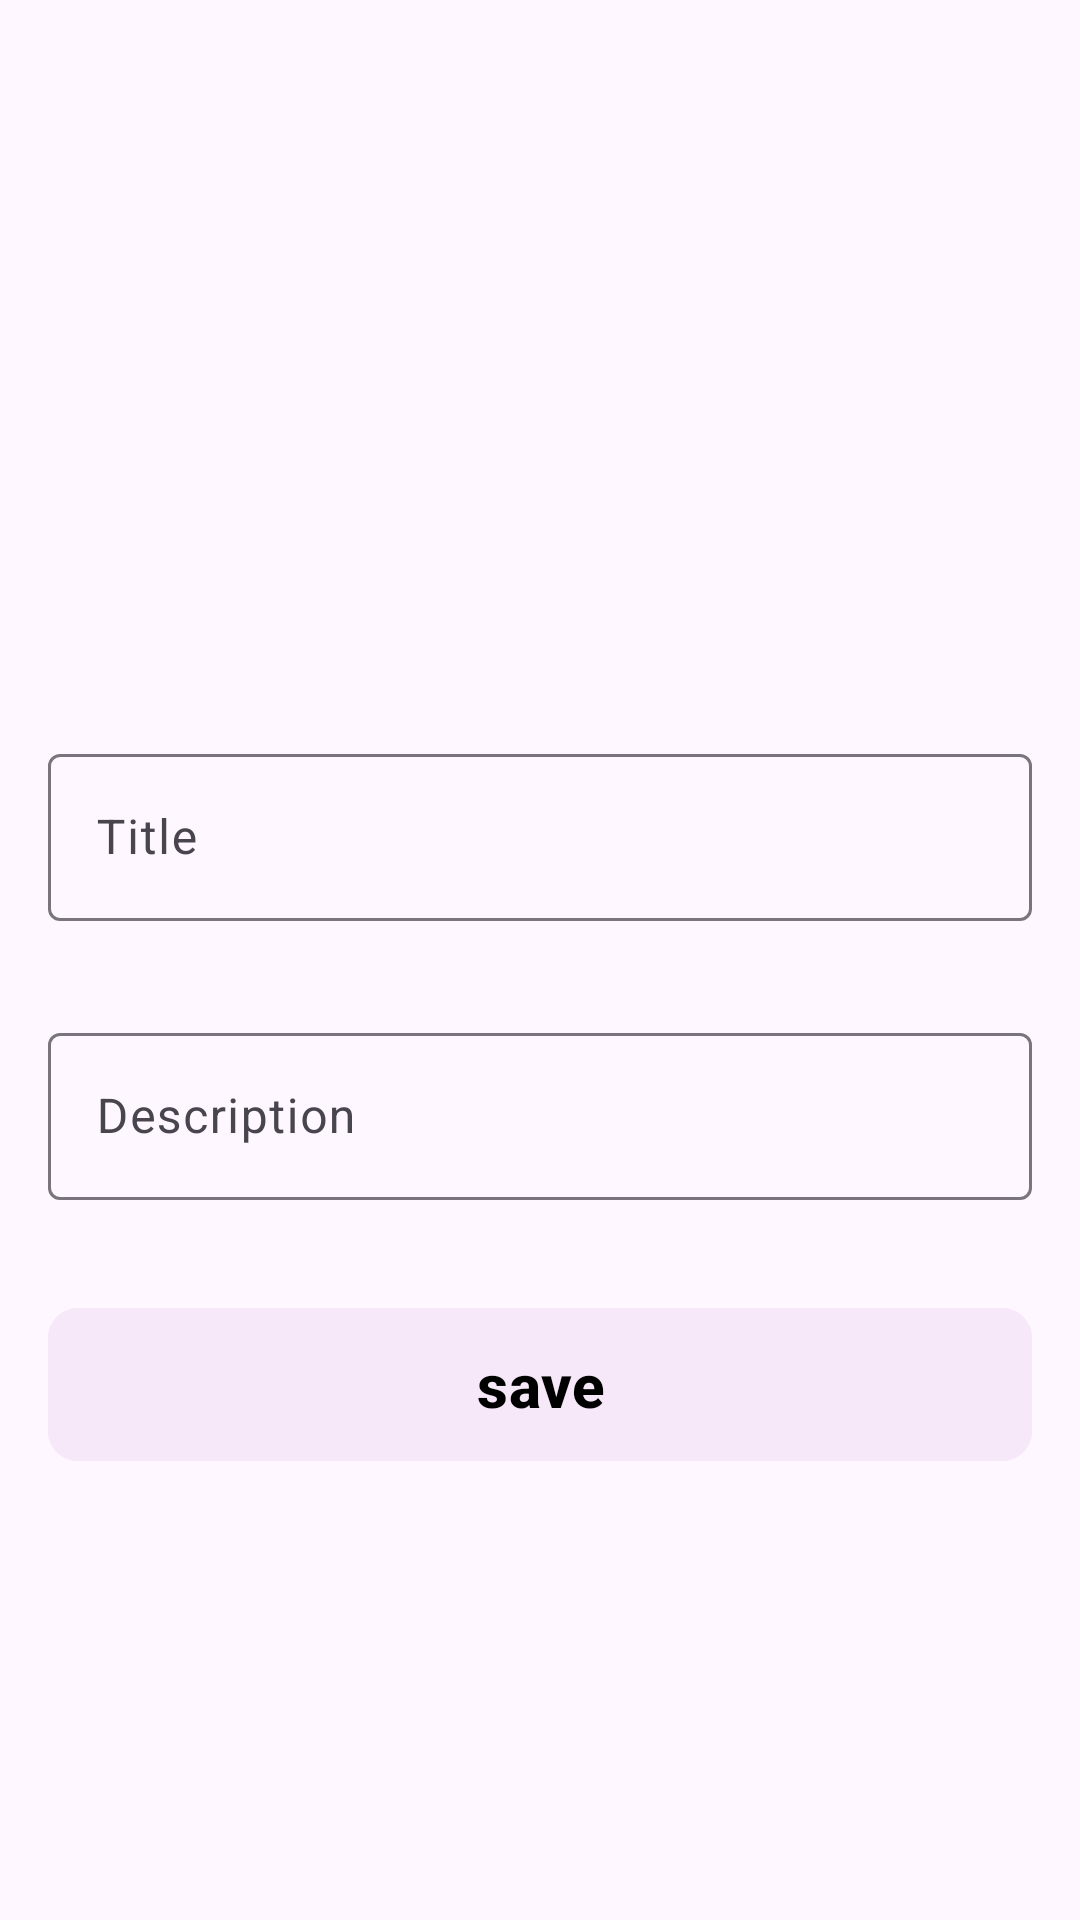

Android layout source for this screen:
<!-- AndroidManifest.xml: application theme Theme.TaskAppExample -->
<!-- res/layout/fragment_new_task.xml -->
<?xml version="1.0" encoding="utf-8"?>
<androidx.constraintlayout.widget.ConstraintLayout xmlns:android="http://schemas.android.com/apk/res/android"
    xmlns:app="http://schemas.android.com/apk/res-auto"
    xmlns:tools="http://schemas.android.com/tools"
    android:layout_width="match_parent"
    android:layout_height="match_parent"
    tools:context=".ui.home.new_task.NewTaskFragment">

    <com.google.android.material.textfield.TextInputLayout
        android:id="@+id/layout_title"
        android:layout_width="match_parent"
        android:layout_height="wrap_content"
        android:hint="@string/title"
        android:padding="16dp"
        app:layout_constraintStart_toStartOf="parent"
        app:layout_constraintTop_toBottomOf="@id/iv_picture">

        <com.google.android.material.textfield.TextInputEditText
            android:id="@+id/et_title"
            android:layout_width="match_parent"
            android:layout_height="wrap_content" />

    </com.google.android.material.textfield.TextInputLayout>

    <com.google.android.material.textfield.TextInputLayout
        android:id="@+id/layout_description"
        android:layout_width="match_parent"
        android:layout_height="wrap_content"
        android:hint="@string/description"
        android:padding="16dp"
        app:layout_constraintStart_toStartOf="parent"
        app:layout_constraintTop_toBottomOf="@id/layout_title">

        <com.google.android.material.textfield.TextInputEditText
            android:id="@+id/et_description"
            android:layout_width="match_parent"
            android:layout_height="wrap_content" />

    </com.google.android.material.textfield.TextInputLayout>

    <ImageView
        android:id="@+id/iv_picture"
        android:layout_width="200dp"
        android:layout_height="200dp"
        android:layout_margin="30dp"
        android:src="@drawable/ic_note_add"
        app:layout_constraintEnd_toEndOf="parent"
        app:layout_constraintStart_toStartOf="parent"
        app:layout_constraintTop_toTopOf="parent" />


    <com.google.android.material.button.MaterialButton
        android:id="@+id/btn_save"
        android:layout_width="match_parent"
        android:layout_height="wrap_content"
        android:layout_margin="16dp"
        android:backgroundTint="@color/toolbar_color"
        android:paddingVertical="12dp"
        android:text="@string/save"
        android:textColor="@color/black"
        android:textSize="20sp"
        android:textStyle="bold"
        app:cornerRadius="10dp"
        app:layout_constraintTop_toBottomOf="@id/layout_description" />

    <ProgressBar
        android:id="@+id/progress_circularBar"
        android:layout_width="match_parent"
        android:layout_marginHorizontal="16dp"
        android:layout_height="wrap_content"
        app:layout_constraintTop_toTopOf="parent"
        app:layout_constraintBottom_toBottomOf="parent"
        android:visibility="gone"/>

</androidx.constraintlayout.widget.ConstraintLayout>
<!-- resources referenced by this layout -->
<resources>
  <color name="black">#FF000000</color>
  <color name="toolbar_color">#F6E8F8</color>
  <string name="description">Description</string>
  <string name="save">save</string>
  <string name="title">Title</string>
  <style name="Theme.TaskAppExample" parent="Theme.Material3.DayNight.NoActionBar">
          
          <item name="colorPrimary">@color/purple_500</item>
          <item name="colorPrimaryVariant">@color/color_main</item>
          <item name="colorOnPrimary">@color/white</item>
          
          <item name="colorSecondary">@color/teal_200</item>
          <item name="colorSecondaryVariant">@color/teal_700</item>
          <item name="colorOnSecondary">@color/black</item>
          
          <item name="android:statusBarColor">?attr/colorPrimaryVariant</item>
          
      </style>
  <color name="purple_500">#FF6200EE</color>
  <color name="color_main">#156478</color>
  <color name="white">#FFFFFFFF</color>
  <color name="teal_200">#FF03DAC5</color>
  <color name="teal_700">#FF018786</color>
</resources>
